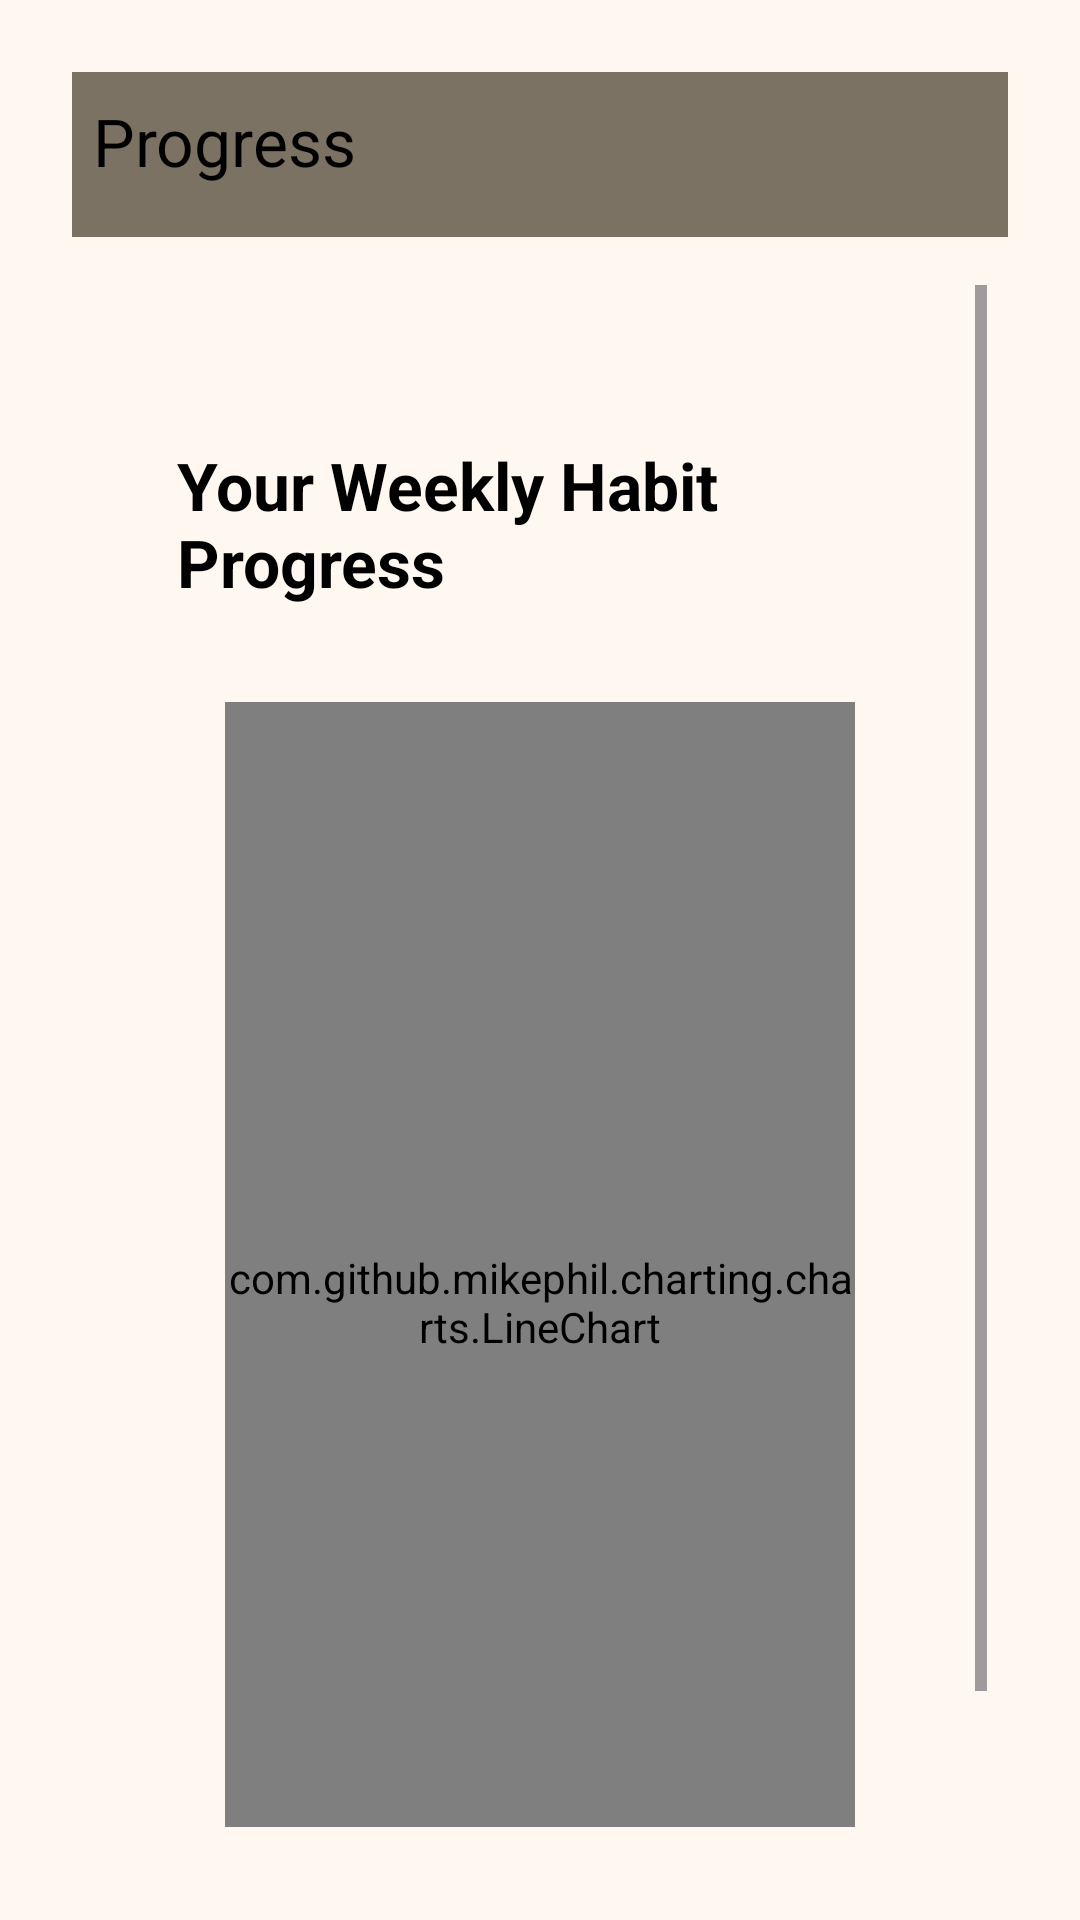

This screen was rendered from an Android layout file. Write that file and the resources it references.
<!-- AndroidManifest.xml: application theme Theme.SereniTeaApp -->
<!-- res/layout/activity_progress.xml -->
<?xml version="1.0" encoding="utf-8"?>
<androidx.drawerlayout.widget.DrawerLayout xmlns:android="http://schemas.android.com/apk/res/android"
    xmlns:app="http://schemas.android.com/apk/res-auto"
    xmlns:tools="http://schemas.android.com/tools"
    android:id="@+id/drawer_layout"
    android:layout_width="match_parent"
    android:layout_height="match_parent"
    tools:context=".ProgressActivity"
    android:background="@color/Background"
    android:gravity="center"
    android:padding="24dp">

    <LinearLayout
        android:layout_width="match_parent"
        android:layout_height="match_parent"
        android:orientation="vertical"
        android:padding="15dp">

    <androidx.appcompat.widget.Toolbar
        android:id="@+id/toolbar"
        android:layout_width="match_parent"
        android:layout_height="?attr/actionBarSize"
        android:background="@color/SecondaryBackground"
        android:theme="@style/ThemeOverlay.AppCompat.Dark.ActionBar"
        app:title="Progress"
        app:titleTextColor="@color/black" />

    <ScrollView
        android:layout_width="match_parent"
        android:layout_height="match_parent"
        android:padding="16dp">

    <LinearLayout
        android:layout_width="match_parent"
        android:layout_height="wrap_content"
        android:orientation="vertical"
        android:padding="16dp">
        <LinearLayout
            android:layout_width="match_parent"
            android:layout_height="wrap_content"
            android:orientation="vertical"
            android:gravity="center_vertical"
            android:layout_marginTop="24dp"
            android:padding="12dp">

            <TextView
                android:id="@+id/progressTitle"
                android:layout_width="wrap_content"
                android:layout_height="wrap_content"
                android:text="Your Weekly Habit Progress"
                android:textSize="22sp"
                android:textStyle="bold"
                android:textColor="@color/black"
                android:paddingBottom="16dp" />

            
            <com.github.mikephil.charting.charts.LineChart
                android:id="@+id/habitLineChart"
                android:layout_width="match_parent"
                android:layout_height="400dp"
                android:layout_margin="16dp" />

        </LinearLayout>
    </LinearLayout>
    </ScrollView>
    </LinearLayout>
    <com.google.android.material.navigation.NavigationView
        android:id="@+id/nav_view"
        android:layout_width="wrap_content"
        android:layout_height="match_parent"
        android:layout_gravity="start"
        android:background="@color/SecondaryBackground"
        app:menu="@menu/navigation"
        app:itemIconTint="@color/black"
        app:itemTextColor="@color/black" />

</androidx.drawerlayout.widget.DrawerLayout>
<!-- resources referenced by this layout -->
<resources>
  <color name="Background">#FFF8F0</color>
  <color name="SecondaryBackground">#7B7263</color>
  <color name="black">#FF000000</color>
  <style name="Theme.SereniTeaApp" parent="Base.Theme.SereniTeaApp" />
  <style name="Base.Theme.SereniTeaApp" parent="Theme.Material3.DayNight.NoActionBar">
          
          
      </style>
</resources>
